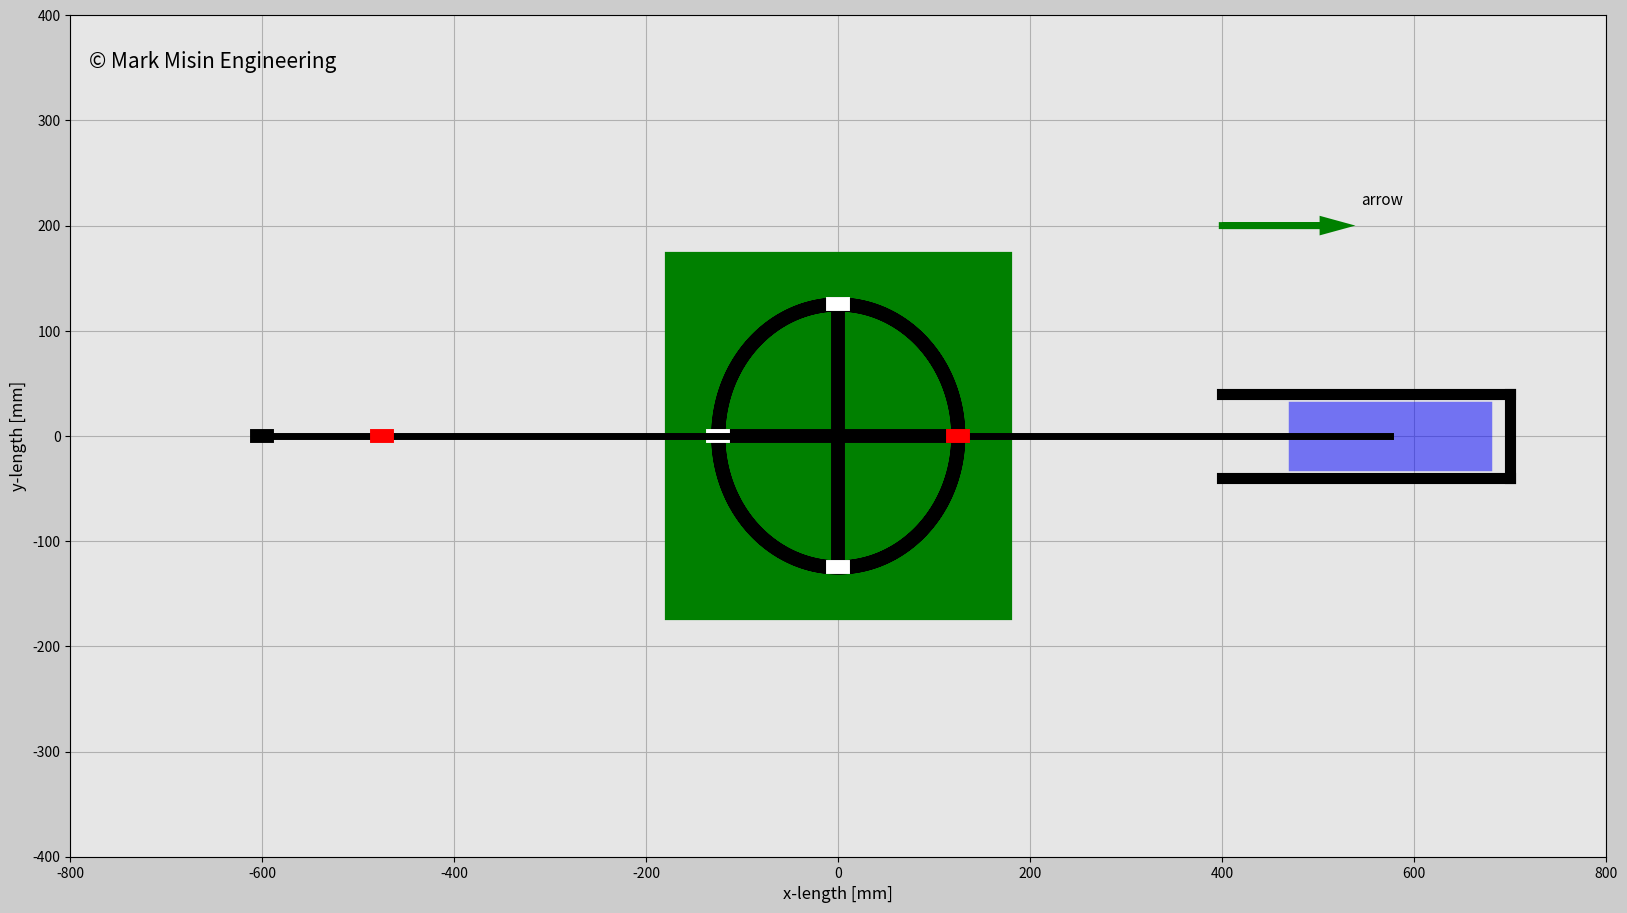

Python code for this plot:
'''
LICENSE AGREEMENT
In relation to this Python file:
1. Copyright of this Python file is owned by the author: Mark Misin
2. This Python code can be freely used and distributed
3. The copyright label in this Python file such as
copyright=ax_main.text(x,y,'© Mark Misin Engineering',size=z)
that indicate that the Copyright is owned by Mark Misin MUST NOT be removed.

WARRANTY DISCLAIMER!
This Python file comes with absolutely NO WARRANTY! 
In no event can the author of this Python file be held responsible
for whatever happens in relation to this Python file.
For example, if there is a bug in the code and because of that a project,
invention, or whatever it is used for fails - the author is NOT RESPONSIBLE!
'''

import matplotlib.pyplot as plt
import matplotlib.gridspec as gridspec
import matplotlib.animation as animation
import numpy as np


# Duration of the animation
t0=0 # [s]
t_end=4 # [s]
dt=0.02 # [s]
dt5=0.001 # For creating a thin circle

# Create array for time
t=np.arange(t0,t_end+dt,dt)
t5=np.arange(t0,t_end+dt5,dt5) # For creating a thin circle

# Create x & y for circular motion
r=125 # [mm]
f=0.5 # [Hz]
alpha=2*np.pi*f*t
x1=r*np.cos(alpha)
y1=r*np.sin(alpha)

x2=r*np.cos(alpha-np.pi/2)
y2=r*np.sin(alpha-np.pi/2)

x3=r*np.cos(alpha-np.pi)
y3=r*np.sin(alpha-np.pi)

x4=r*np.cos(alpha-3*np.pi/2)
y4=r*np.sin(alpha-3*np.pi/2)

alpha5=2*np.pi*f*t5 # For creating a thin circle
x5=r*np.cos(alpha5) # For creating a thin circle
y5=r*np.sin(alpha5) # For creating a thin circle

connector_length=467 # [mm]

frame_amount=len(t)

def update_plot(num):
    global pos,arrow_text
    pos.remove()
    arrow_text.remove()
    pos=ax.arrow(400,200,dx=x1[num],dy=y1[num],length_includes_head=True,head_width=10,head_length=20,color='g',linewidth=5)
    pos.set_zorder(5)
    arrow_text = ax.text(400+x1[num]+20,200+y1[num]+20,'arrow', fontsize=11)
    arrow_text.set_zorder(5)
    point_A_side_1.set_data([[x1[num]-5,x1[num]+5],[y1[num],y1[num]]])
    point_A_side_2.set_data([[x2[num]-5,x2[num]+5],[y2[num],y2[num]]])
    point_A_side_3.set_data([[x3[num]-5,x3[num]+5],[y3[num],y3[num]]])
    point_A_side_4.set_data([[x4[num]-5,x4[num]+5],[y4[num],y4[num]]])
    point_A_side_5.set_data([[x1[num]-600-5,x1[num]-600+5],[y1[num],y1[num]]])
    bridge_sides_13.set_data([[x1[num],x3[num]],[y1[num],y3[num]]])
    bridge_sides_24.set_data([[x2[num],x4[num]],[y2[num],y4[num]]])
    bridge_sides_5.set_data([[x1[num]-600,-600],[y1[num],0]])
    connector_2.set_data([[x1[num]-600,x1[num]],[y1[num],y1[num]]])
    connector.set_data([[x1[num],x1[num]+(connector_length**2-r**2)**0.5],[y1[num],0]])
    point_B.set_data([[x1[num]+(connector_length**2-r**2)**0.5-70,x1[num]+(connector_length**2-r**2)**0.5+70],[0,0]])

    return bridge_sides_13,bridge_sides_24,bridge_sides_5,connector_2,point_A_side_2,point_A_side_3,\
        point_A_side_4,point_A_side_5,connector,point_A_side_1,point_B,pos,arrow_text

# Define figure properties
fig=plt.figure(figsize=(16,9),dpi=120,facecolor=(0.8,0.8,0.8))
gs=gridspec.GridSpec(4,4)
plt.subplots_adjust(left=0.03,bottom=0.035,right=0.99,top=0.97,wspace=0.15,hspace=0.2)
ax=fig.add_subplot(gs[:,0:4],facecolor=(0.9,0.9,0.9))

pos=ax.arrow(400,200,dx=x1[0],dy=y1[0],length_includes_head=True,head_width=10,head_length=10,color='g',linewidth=2)
arrow_text = ax.text(400+x1[0]+20,200+y1[0]+20,'arrow', fontsize=11)

point_A_side_1,=ax.plot([],[],'r',linewidth=10)
point_A_side_1.set_zorder(5)
point_A_side_2,=ax.plot([],[],'w',linewidth=10)
point_A_side_2.set_zorder(4)
point_A_side_3,=ax.plot([],[],'w',linewidth=10)
point_A_side_3.set_zorder(4)
point_A_side_4,=ax.plot([],[],'w',linewidth=10)
point_A_side_4.set_zorder(4)
point_A_side_5,=ax.plot([],[],'r',linewidth=10)
point_A_side_5.set_zorder(5)
point_A_side_6,=ax.plot([-595,-605],[0,0],'k',linewidth=10)
point_A_side_6.set_zorder(3)
bridge_sides_13,=ax.plot([],[],'k',linewidth=10,alpha=1)
bridge_sides_13.set_zorder(3)
bridge_sides_24,=ax.plot([],[],'k',linewidth=10,alpha=1)
bridge_sides_24.set_zorder(3)
bridge_sides_5,=ax.plot([],[],'k',linewidth=5)
bridge_sides_5.set_zorder(3)
connector_2,=ax.plot([],[],'k',linewidth=5)
connector_2.set_zorder(4)
connector,=ax.plot([],[],'k',linewidth=5)
connector.set_zorder(4)
point_B,=ax.plot([],[],'b',linewidth=50,alpha=0.5)
pipe_up=ax.plot([400,700],[40,40],'k',linewidth=8)
pipe_down=ax.plot([400,700],[-40,-40],'k',linewidth=8)
wall_middle=ax.plot([700,700],[-40,40],'k',linewidth=8)
plate_A,=ax.plot([0,0],[-10,10],'g',linewidth=250)
plate_A.set_zorder(2)
circle=ax.plot(x5[:],y5[:],'k',linewidth=10)

copyright=ax.text(-780,350,'© Mark Misin Engineering',size=15)

plt.xlim(-800,800)
plt.ylim(-400,400)
plt.xlabel('x-length [mm]',fontsize=12)
plt.ylabel('y-length [mm]',fontsize=12)
plt.grid()


engine_ani=animation.FuncAnimation(fig,update_plot,
    frames=frame_amount,interval=20,repeat=False,blit=True)
plt.show()

# # Matplotlib 3.3.3 needed or newer - comment out plt.show()
# Writer=animation.writers['ffmpeg']
# writer=Writer(fps=30,metadata={'artist': 'Me'},bitrate=1800)
# engine_ani.save('engine_ani.mp4',writer)










































#
